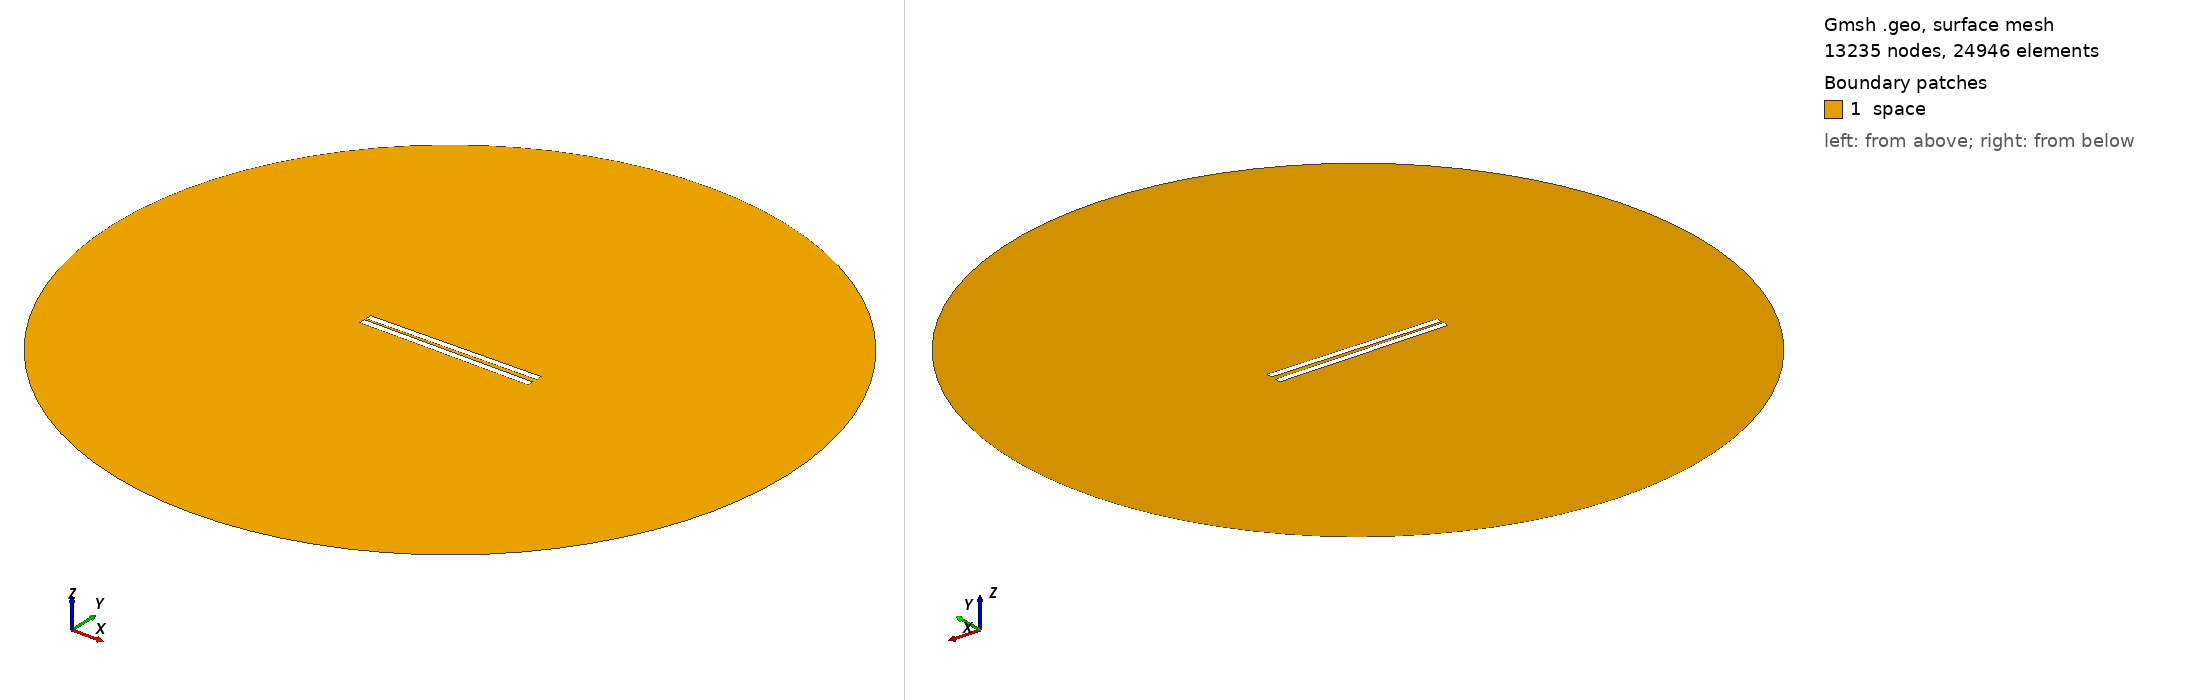

Gmsh geometry script, surface-meshed: 13235 nodes, 24946 surface elements. Boundary patches (legend numbers): 1 space. Left view from above one corner, right view from below the opposite corner. Legend entries are the model's physical surfaces. The drawing asked Gmsh for element sizes between 1% and 20% of the model's largest extent; the script's own settings can give other sizes.

=== 151.geo (drawn) ===
// Set the geometry kernel
SetFactory("OpenCASCADE");

//---------------------------------------
// Rectangles
//---------------------------------------

// Rectangle 1 (top)
Point(1) = {-49.84444444444444, 1.0277777777777777, 0, 1.0};
Point(2) = {49.84444444444444, 1.0277777777777777, 0, 1.0};
Point(3) = {49.84444444444444, 4.716666666666667, 0, 1.0};
Point(4) = {-49.84444444444444, 4.716666666666667, 0, 1.0};

Line(1) = {1, 2};
Line(2) = {2, 3};
Line(3) = {3, 4};
Line(4) = {4, 1};

Line Loop(1) = {1, 2, 3, 4};
Plane Surface(1) = {1};

Rotate { {0, 0, 1}, {0,  1.0277777777777777,  0}, 0.017 } {
  Surface{1};
}

// Rectangle 2 (bottom)
Point(5) = {-49.84444444444444, -1.0277777777777777, 0, 1.0};
Point(6) = {49.84444444444444, -1.0277777777777777, 0, 1.0};
Point(7) = {49.84444444444444, -4.716666666666667, 0, 1.0};
Point(8) = {-49.84444444444444, -4.716666666666667, 0, 1.0};

Line(5) = {5, 6};
Line(6) = {6, 7};
Line(7) = {7, 8};
Line(8) = {8, 5};

Line Loop(2) = {5, 6, 7, 8};
Plane Surface(2) = {2}; 


//---------------------------------------
// Circle
//---------------------------------------

// Define points
Point(9) = {0, 0, 0};        // Center
Point(10) = {200, 0, 0};     // Start point
Point(11) = {0, 200, 0};     // 90 degrees
Point(12) = {-200, 0, 0};    // 180 degrees
Point(13) = {0, -200, 0};    // 270 degrees

// Define circle arcs (each needs start, center, end)
Circle(9) = {10, 9, 11};
Circle(10) = {11, 9, 12};
Circle(11) = {12, 9, 13};
Circle(12) = {13, 9, 10};

// Define curve loop and surface if needed
Curve Loop(3) = {9, 10, 11, 12};
Surface(3) = {3};

// Subtract Rectangles from Circle
BooleanDifference{ Surface{3}; Delete; }{ Surface{1}; Surface{2}; Delete; }

//---------------------------------------
// Transfinite Lines and Surface
//---------------------------------------
r = 7;
Transfinite Line {1, 3} = 50*r Using Progression 1;
Transfinite Line {2, 4} = 2*r Using Progression 1;
Transfinite Line {5, 7} = 50*r Using Progression 1;
Transfinite Line {6, 8} = 2*r Using Progression 1;
Transfinite Line {9, 10, 11, 12} = 20 Using Progression 1;

//---------------------------------------
// Define Physical Groups
//---------------------------------------                

//--- Physical Curves
// Physical groups for boundaries
Physical Line("force_segment", 10) = {1};
Physical Line("upper_plate", 11) = {2, 3, 4};
Physical Line("lower_plate", 12) = {5, 6, 7, 8};
Physical Line("boundary", 20) = {9, 10, 11, 12};

//--- Physical Surfaces
Physical Surface("space", 30) = {3};

//---------------------------------------
// 6. Generate the Mesh
//---------------------------------------
Mesh 2;  // 2D mesh generation
